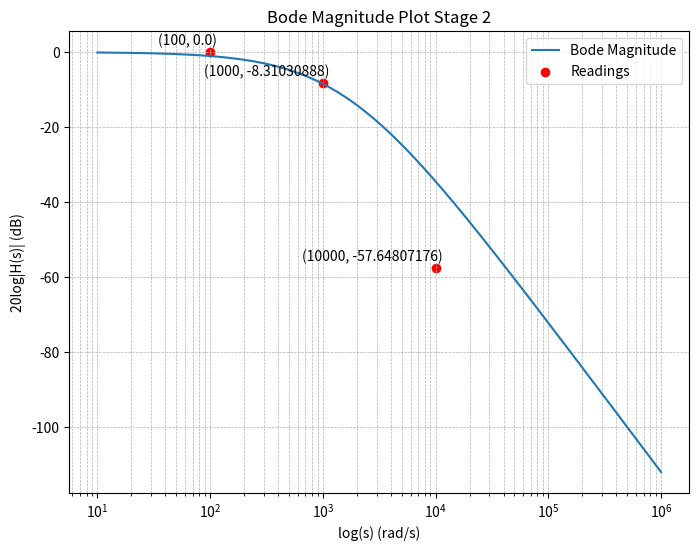

The script that saved this image: (Note: this script raises an exception after producing the figure.)
import numpy as np
import matplotlib.pyplot as plt

# Define component values
R = 1e3  # 1 kOhm
C = 1e-7  # 100 nF

# Define frequency range
s = np.logspace(1, 6, 1000)  # from 10^1 to 10^6 rad/s
w=2*np.pi*s
Hs = 1 / (1 + R * C * w)**2  # Compute H(s)

# Convert to dB scale
magnitude_dB = 20 * np.log10(np.abs(Hs))

# Plot the magnitude response
plt.figure(figsize=(8, 6))
plt.semilogx(s, magnitude_dB, label="Bode Magnitude")

# Plot given points
points_x = [100, 1000, 10000]
points_y = [0.,-8.31030888, -57.64807176]
plt.scatter(points_x, points_y, color='red', label="Readings")

# Annotate points
for x, y in zip(points_x, points_y):
    plt.annotate(f"({x}, {y})", (x, y), textcoords="offset points", xytext=(5,5), ha='right', fontsize=10, color='black')

plt.xlabel("log(s) (rad/s)")
plt.ylabel("20log|H(s)| (dB)")
plt.title("Bode Magnitude Plot Stage 2")
plt.grid(which='both', linestyle='--', linewidth=0.5)
plt.legend()
plt.savefig("../figs/Stage2/Magn.png")
plt.show()

